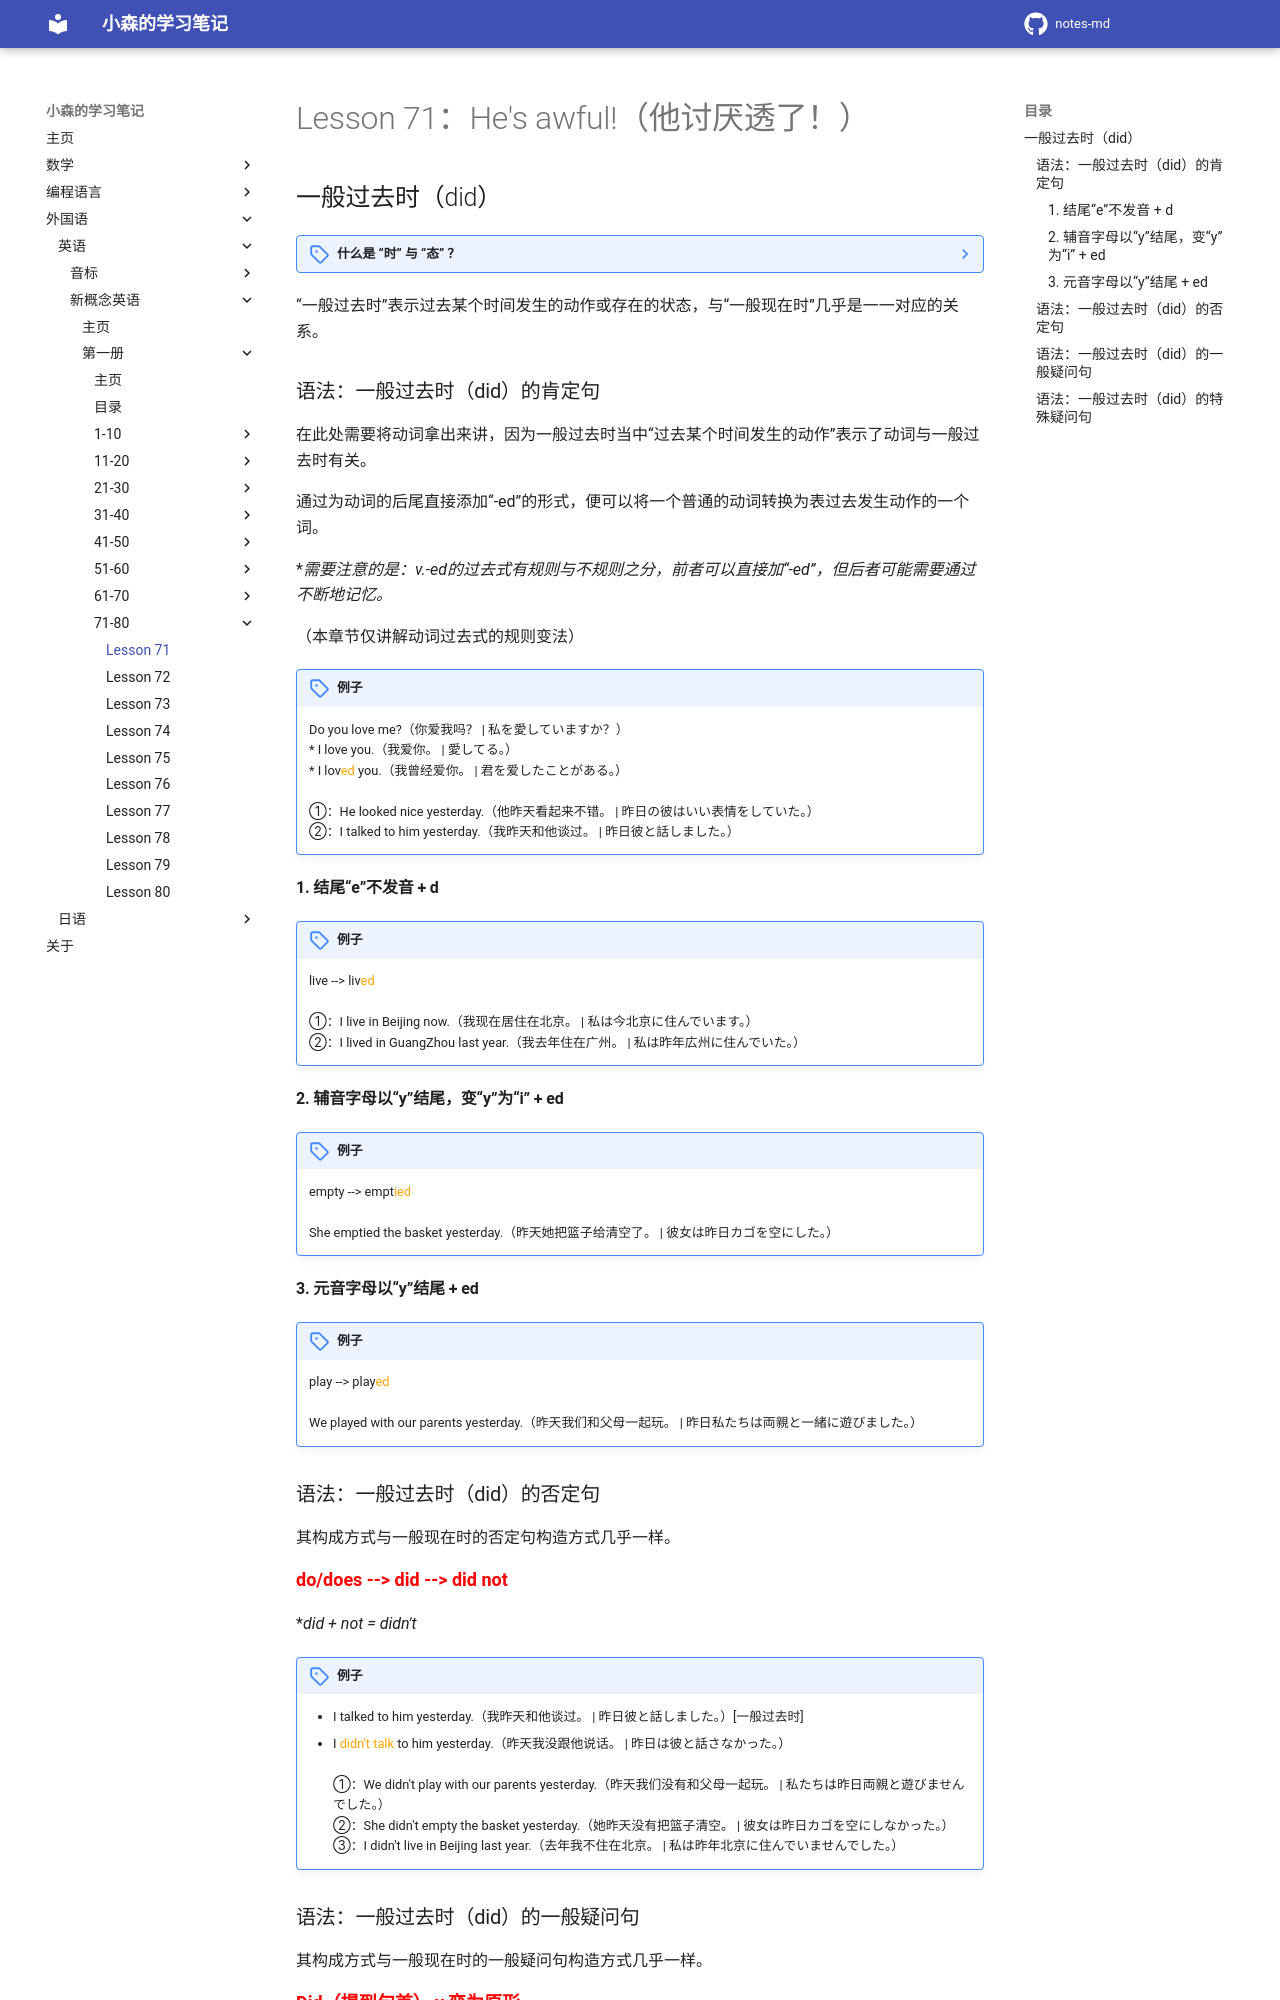

repository: komori-flag/notes-md · page: StudyNotes/Foreign-Language/English/NewConceptEnglish/Frist/Lesson-71/index.html · generator: mkdocs

# Lesson 71：He's awful!（他讨厌透了！）


## 一般过去时（did）

??? note "什么是 “时” 与 “态” ？"
    动作发生的时间被称为“时”；动作发生的状态被称为“态”。<br>
    动词用来表示动作（情况）发生时间的各种形式称为时态。<br>
    在英语中，时态主要有“现在时（do），过去时（did）和将来时（willdo）”<br>
    ```test
    过去（Past）   现在（Now）   将来（Future）
      | ------------ | ----------- |
    ```

“一般过去时”表示过去某个时间发生的动作或存在的状态，与“一般现在时”几乎是一一对应的关系。


### 语法：一般过去时（did）的肯定句

在此处需要将动词拿出来讲，因为一般过去时当中“过去某个时间发生的动作”表示了动词与一般过去时有关。

通过为动词的后尾直接添加“-ed”的形式，便可以将一个普通的动词转换为表过去发生动作的一个词。

**需要注意的是：v.-ed的过去式有<font olor=red>规则</font>与<font olor=red>不规则</font>之分，前者可以直接加“-ed”，但后者可能需要通过不断地记忆。*

（本章节仅讲解动词过去式的规则变法）

!!! note "例子"
    Do you love me?（你爱我吗？ | 私を愛していますか？）<br>
    * I love you.（我爱你。 | 愛してる。）<br>
    * I lov<font color=orange>ed</font> you.（我曾经爱你。 | 君を爱したことがある。）<br>
    <br>
    ①：He looked nice yesterday.（他昨天看起来不错。 | 昨日の彼はいい表情をしていた。）<br>
    ②：I talked to him yesterday.（我昨天和他谈过。 | 昨日彼と話しました。）<br>


#### 1. 结尾“e”不发音 + d

!!! note "例子"
    live --> liv<font color=orange>ed</font><br>
    <br>
    ①：I live in Beijing now.（我现在居住在北京。 | 私は今北京に住んでいます。）<br>
    ②：I lived in GuangZhou last year.（我去年住在广州。 | 私は昨年広州に住んでいた。）<br>


#### 2. 辅音字母以“y”结尾，变“y”为“i” + ed

!!! note "例子"
    empty --> empt<font color=orange>ied</font><br>
    <br>
    She emptied the basket yesterday.（昨天她把篮子给清空了。 | 彼女は昨日カゴを空にした。）<br>


#### 3. 元音字母以“y”结尾 + ed

!!! note "例子"
    play --> play<font color=orange>ed</font><br>
    <br>
    We played with our parents yesterday.（昨天我们和父母一起玩。 | 昨日私たちは両親と一緒に遊びました。）<br>


### 语法：一般过去时（did）的否定句

其构成方式与一般现在时的否定句构造方式几乎一样。

<font size=4 color=red>**do/does --> did --> did not**</font>

**did + not = didn't*

!!! note "例子"
    * I talked to him yesterday.（我昨天和他谈过。 | 昨日彼と話しました。）[一般过去时]<br>
    * I <font color=orange>didn't talk</font> to him yesterday.（昨天我没跟他说话。 | 昨日は彼と話さなかった。）<br>
    <br>
    ①：We didn't play with our parents yesterday.（昨天我们没有和父母一起玩。 | 私たちは昨日両親と遊びませんでした。）<br>
    ②：She didn't empty the basket yesterday.（她昨天没有把篮子清空。 | 彼女は昨日カゴを空にしなかった。）<br>
    ③：I didn't live in Beijing last year.（去年我不住在北京。 | 私は昨年北京に住んでいませんでした。）<br>


### 语法：一般过去时（did）的一般疑问句

其构成方式与一般现在时的一般疑问句构造方式几乎一样。

<font size=4 color=red>**Did（提到句首） v.变为原形**</font>

!!! note "例子"
    * I loved you.（我曾经爱你。 | 君を爱したことがある。）<br>
    * <font color=orange>Did</font> you love me?（你曾爱过我吗？ | 私を愛していましたか？）<br>
    <br>
    ①：Did she empty the basket yesterday?（她昨天把篮子清空了吗？ | 彼女は昨日カゴを空にしましたか?）<br>
    ②：Did you play with your parents yesterday?（昨天你和父母一起玩了吗？ | 昨日、両親と遊びましたか？）<br>
    ③：Did you live in Beijing last year?（去年你住在北京吗？ | 去年北京に住んでいましたか？）<br>
